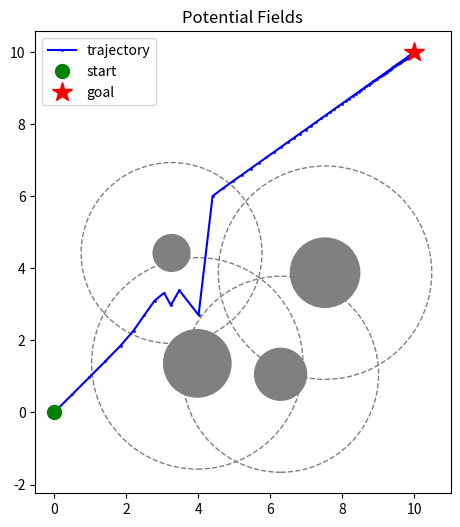

Here is the Python script that generated this plot:
"""
Potential Fields -- minimal, teaching-oriented version.

Idea (Khatib, 1986): the robot is a particle in a potential energy field U(q).
  - The goal creates an ATTRACTIVE potential (a "valley" at the goal).
  - Each obstacle creates a REPULSIVE potential (a "hill" around it).
The robot moves in the direction of the force F = -grad U, i.e. it "goes downhill".

Usage from other scripts:

    from potential_fields import generate_obstacles, plan
    obstacles = generate_obstacles(4, rng)               # [(center, radius), ...]
    trajectory, reached = plan(start, goal, obstacles)
"""

import numpy as np
import matplotlib.pyplot as plt

# ---------------------------------------------------------------
# 1. Parameters
# ---------------------------------------------------------------
k_att = 1.0    # attractive gain
k_rep = 5.0    # repulsive gain
rho_0 = 2.0    # obstacle influence distance
step = 0.05    # step size (gradient descent rate)
tolerance = 0.1
max_iter = 2000

# Random obstacles
min_radius, max_radius = 0.5, 1.2
clearance = 0.5    # minimum distance from start/goal/other obstacles

verbose = True  # prints the step-by-step forces


def _log(*args, **kwargs):
    if verbose:
        print(*args, **kwargs)


# ---------------------------------------------------------------
# 2. Scenario
# ---------------------------------------------------------------
def generate_obstacles(n, rng, start=None, goal=None):
    """Draws up to n circular obstacles (center, radius) that do not cover
    start/goal and do not overlap each other."""
    start = np.array([0.0, 0.0]) if start is None else start
    goal = np.array([10.0, 10.0]) if goal is None else goal
    obs = []
    attempts = 0
    while len(obs) < n and attempts < 1000:
        attempts += 1
        center = rng.uniform(1.0, 9.0, size=2)
        radius = rng.uniform(min_radius, max_radius)
        # must not cover start or goal
        if np.linalg.norm(center - start) < radius + rho_0 / 2 + clearance:
            continue
        if np.linalg.norm(center - goal) < radius + rho_0 / 2 + clearance:
            continue
        # must not overlap other obstacles
        if any(np.linalg.norm(center - c) < radius + r + clearance for c, r in obs):
            continue
        obs.append((center, radius))
    return obs


# ---------------------------------------------------------------
# 3. Attractive force
#    U_att(q) = 1/2 * k_att * ||q - q_goal||^2
#    F_att(q) = -grad U_att = -k_att * (q - q_goal)
#    -> vector pointing to the goal, proportional to the distance.
# ---------------------------------------------------------------
def attractive_force(q, goal):
    _log("\n\n")
    _log("=========== attractive_force ==========")
    _log("k_att: ", k_att)
    _log("-k_att: ", (-k_att))
    _log("q: ", q)
    _log("goal: ", goal)
    _log("=========== =============== ==========")
    return -k_att * (q - goal)


# ---------------------------------------------------------------
# 4. Repulsive force (from ONE obstacle)
#    rho = distance from the obstacle's edge to the robot
#    U_rep(q) = 1/2 * k_rep * (1/rho - 1/rho_0)^2   if rho <= rho_0
#             = 0                                    if rho >  rho_0
#    F_rep(q) = k_rep * (1/rho - 1/rho_0) * (1/rho^2) * grad(rho)
#    grad(rho) = unit vector leaving the obstacle and pointing to the robot.
#    -> far away: no force. Close: a force that grows fast (tends to infinity).
# ---------------------------------------------------------------
def repulsive_force(q, center, radius):
    _log("\n\n")
    _log("=========== repulsive_force ==========")
    _log("center: ", center)
    _log("radius: ", radius)
    _log("q: ", q)

    difference = q - center
    _log("[difference = q - center]")
    _log("difference: ", difference)
    dist_center = np.linalg.norm(difference)
    _log("dist_center: ", dist_center)
    _log("rho = dist_center - radius")
    rho = dist_center - radius          # distance to the edge
    _log("rho: ", rho)
    _log("rho_0: ", rho_0)

    _log("rho > rho_0 : ", (rho > rho_0))
    if rho > rho_0:
        _log("OUTSIDE the influence zone")
        _log("Will return: ", np.zeros(2))
        return np.zeros(2)              # outside the influence zone

    _log("INSIDE the influence zone")
    _log("PREV rho: ", rho)
    _log("1e-3: ", 1e-3)
    rho = max(rho, 1e-3)                # avoids division by zero
    _log("NEW rho: ", rho)

    _log(f"{difference=}")
    _log(f"{dist_center=}")
    direction = difference / dist_center   # grad(rho), unit vector
    _log(f"{direction=}")

    _log(f"{k_rep * (1/rho - 1/rho_0) * (1/rho**2) * direction=}")

    _log("=========== =============== ===========")
    return k_rep * (1/rho - 1/rho_0) * (1/rho**2) * direction


# ---------------------------------------------------------------
# 5. Main loop: gradient descent
#    q_{k+1} = q_k + step * F_total(q_k)
# ---------------------------------------------------------------
def plan(start, goal, obstacles):
    """Returns (trajectory Nx2, reached: bool)."""
    q = np.array(start, dtype=float)
    goal = np.asarray(goal, dtype=float)
    trajectory = [q.copy()]
    reached = False

    for i in range(max_iter):
        F = attractive_force(q, goal)
        for center, radius in obstacles:
            F += repulsive_force(q, center, radius)

        q = q + step * F
        trajectory.append(q.copy())

        if np.linalg.norm(q - goal) < tolerance:
            _log(f"Goal reached in {i + 1} iterations.")
            reached = True
            break
    else:
        _log("Did not reach the goal (likely a local minimum).")

    return np.array(trajectory), reached


# ---------------------------------------------------------------
# 6. Direct run: random scenario + visualization
# ---------------------------------------------------------------
if __name__ == "__main__":
    start = np.array([0.0, 0.0])
    goal = np.array([10.0, 10.0])

    n_obstacles = 4
    seed = None     # set an integer to reproduce the same scenario
    if seed is None:
        seed = int(np.random.SeedSequence().entropy % 2**32)
    rng = np.random.default_rng(seed)
    print("seed:", seed)

    obstacles = generate_obstacles(n_obstacles, rng, start, goal)
    print("=========== obstacles ===========")
    for k, (c, r) in enumerate(obstacles):
        print(f"obstacle {k}: center=({c[0]:.2f}, {c[1]:.2f}) radius={r:.2f}")
    print("=================================")

    trajectory, _ = plan(start, goal, obstacles)

    fig, ax = plt.subplots(figsize=(6, 6))
    for center, radius in obstacles:
        ax.add_patch(plt.Circle(center, radius, color="gray"))
        ax.add_patch(plt.Circle(center, radius + rho_0, fill=False, ls="--", color="gray"))
    ax.plot(trajectory[:, 0], trajectory[:, 1], "b.-", markersize=2, label="trajectory")
    ax.plot(*start, "go", markersize=10, label="start")
    ax.plot(*goal, "r*", markersize=15, label="goal")
    ax.set_aspect("equal")
    ax.legend()
    ax.set_title("Potential Fields")
    plt.savefig("potential_fields.png", dpi=120)
    plt.show()
